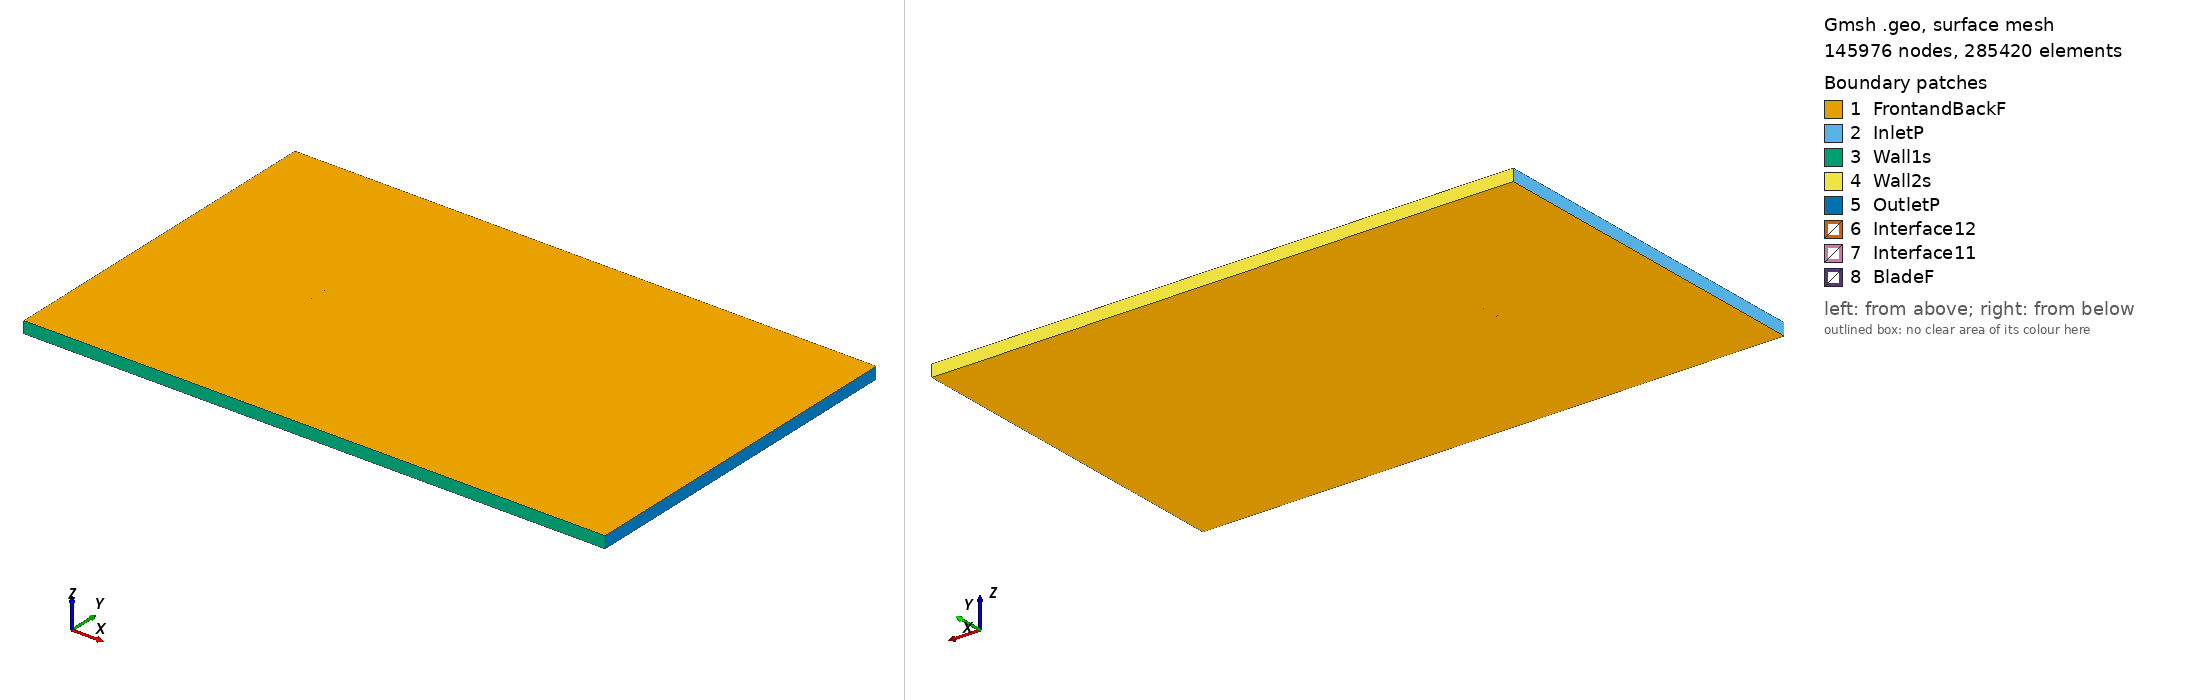

Gmsh geometry script, surface-meshed: 145976 nodes, 285420 surface elements. Boundary patches (legend numbers): 1 FrontandBackF, 2 InletP, 3 Wall1s, 4 Wall2s, 5 OutletP, 6 Interface12, 7 Interface11, 8 BladeF. Left view from above one corner, right view from below the opposite corner. Legend entries are the model's physical surfaces. The drawing asked Gmsh for element sizes between 1% and 20% of the model's largest extent; the script's own settings can give other sizes.

=== ah81131_tsr_0.96329_aoa_9.6549.geo (drawn) ===
SetFactory("OpenCASCADE");

Point(1) = {0.073938, 0.718120, 0, 1.0};
Point(2) = {0.071663, 0.718701, 0, 1.0};
Point(3) = {0.069018, 0.719464, 0, 1.0};
Point(4) = {0.066117, 0.720385, 0, 1.0};
Point(5) = {0.062970, 0.721479, 0, 1.0};
Point(6) = {0.059596, 0.722756, 0, 1.0};
Point(7) = {0.056013, 0.724225, 0, 1.0};
Point(8) = {0.052236, 0.725893, 0, 1.0};
Point(9) = {0.048285, 0.727755, 0, 1.0};
Point(10) = {0.044168, 0.729781, 0, 1.0};
Point(11) = {0.039896, 0.731906, 0, 1.0};
Point(12) = {0.035475, 0.734037, 0, 1.0};
Point(13) = {0.030907, 0.736079, 0, 1.0};
Point(14) = {0.026204, 0.737979, 0, 1.0};
Point(15) = {0.021386, 0.739725, 0, 1.0};
Point(16) = {0.016475, 0.741328, 0, 1.0};
Point(17) = {0.011496, 0.742785, 0, 1.0};
Point(18) = {0.006468, 0.744085, 0, 1.0};
Point(19) = {0.001413, 0.745228, 0, 1.0};
Point(20) = {-0.003647, 0.746213, 0, 1.0};
Point(21) = {-0.008681, 0.747089, 0, 1.0};
Point(22) = {-0.013664, 0.747863, 0, 1.0};
Point(23) = {-0.018577, 0.748532, 0, 1.0};
Point(24) = {-0.023401, 0.749072, 0, 1.0};
Point(25) = {-0.028117, 0.749468, 0, 1.0};
Point(26) = {-0.032702, 0.749750, 0, 1.0};
Point(27) = {-0.037133, 0.749928, 0, 1.0};
Point(28) = {-0.041390, 0.750000, 0, 1.0};
Point(29) = {-0.045455, 0.749966, 0, 1.0};
Point(30) = {-0.049313, 0.749823, 0, 1.0};
Point(31) = {-0.052947, 0.749574, 0, 1.0};
Point(32) = {-0.056338, 0.749233, 0, 1.0};
Point(33) = {-0.059468, 0.748810, 0, 1.0};
Point(34) = {-0.062324, 0.748329, 0, 1.0};
Point(35) = {-0.064891, 0.747801, 0, 1.0};
Point(36) = {-0.067153, 0.747244, 0, 1.0};
Point(37) = {-0.069103, 0.746662, 0, 1.0};
Point(38) = {-0.070736, 0.746014, 0, 1.0};
Point(39) = {-0.072052, 0.745292, 0, 1.0};
Point(40) = {-0.073037, 0.744529, 0, 1.0};
Point(41) = {-0.073673, 0.743824, 0, 1.0};
Point(42) = {-0.073938, 0.743275, 0, 1.0};
Point(43) = {-0.073845, 0.742810, 0, 1.0};
Point(44) = {-0.073407, 0.742354, 0, 1.0};
Point(45) = {-0.072639, 0.741841, 0, 1.0};
Point(46) = {-0.071546, 0.741254, 0, 1.0};
Point(47) = {-0.070129, 0.740630, 0, 1.0};
Point(48) = {-0.068392, 0.739961, 0, 1.0};
Point(49) = {-0.066346, 0.739244, 0, 1.0};
Point(50) = {-0.064000, 0.738477, 0, 1.0};
Point(51) = {-0.061364, 0.737662, 0, 1.0};
Point(52) = {-0.058451, 0.736809, 0, 1.0};
Point(53) = {-0.055268, 0.735933, 0, 1.0};
Point(54) = {-0.051828, 0.735040, 0, 1.0};
Point(55) = {-0.048151, 0.734119, 0, 1.0};
Point(56) = {-0.044251, 0.733183, 0, 1.0};
Point(57) = {-0.040144, 0.732233, 0, 1.0};
Point(58) = {-0.035844, 0.731284, 0, 1.0};
Point(59) = {-0.031370, 0.730348, 0, 1.0};
Point(60) = {-0.026743, 0.729427, 0, 1.0};
Point(61) = {-0.021983, 0.728510, 0, 1.0};
Point(62) = {-0.017110, 0.727607, 0, 1.0};
Point(63) = {-0.012146, 0.726726, 0, 1.0};
Point(64) = {-0.007108, 0.725870, 0, 1.0};
Point(65) = {-0.002019, 0.725054, 0, 1.0};
Point(66) = {0.003095, 0.724260, 0, 1.0};
Point(67) = {0.008215, 0.723499, 0, 1.0};
Point(68) = {0.013318, 0.722772, 0, 1.0};
Point(69) = {0.018384, 0.722079, 0, 1.0};
Point(70) = {0.023388, 0.721427, 0, 1.0};
Point(71) = {0.028309, 0.720806, 0, 1.0};
Point(72) = {0.033125, 0.720223, 0, 1.0};
Point(73) = {0.037816, 0.719674, 0, 1.0};
Point(74) = {0.042360, 0.719156, 0, 1.0};
Point(75) = {0.046740, 0.718676, 0, 1.0};
Point(76) = {0.050934, 0.718238, 0, 1.0};
Point(77) = {0.054928, 0.717850, 0, 1.0};
Point(78) = {0.058704, 0.717511, 0, 1.0};
Point(79) = {0.062246, 0.717224, 0, 1.0};
Point(80) = {0.065541, 0.716999, 0, 1.0};
Point(81) = {0.068571, 0.716832, 0, 1.0};
Point(82) = {0.071325, 0.716717, 0, 1.0};
Point(83) = {0.073687, 0.716644, 0, 1.0};
Point(84) = {-0.073938, -0.718120, 0, 1.0};
Point(85) = {-0.071663, -0.718701, 0, 1.0};
Point(86) = {-0.069018, -0.719464, 0, 1.0};
Point(87) = {-0.066117, -0.720385, 0, 1.0};
Point(88) = {-0.062970, -0.721479, 0, 1.0};
Point(89) = {-0.059596, -0.722756, 0, 1.0};
Point(90) = {-0.056013, -0.724225, 0, 1.0};
Point(91) = {-0.052236, -0.725893, 0, 1.0};
Point(92) = {-0.048285, -0.727755, 0, 1.0};
Point(93) = {-0.044168, -0.729781, 0, 1.0};
Point(94) = {-0.039896, -0.731906, 0, 1.0};
Point(95) = {-0.035475, -0.734037, 0, 1.0};
Point(96) = {-0.030907, -0.736079, 0, 1.0};
Point(97) = {-0.026204, -0.737979, 0, 1.0};
Point(98) = {-0.021386, -0.739725, 0, 1.0};
Point(99) = {-0.016475, -0.741328, 0, 1.0};
Point(100) = {-0.011496, -0.742785, 0, 1.0};
Point(101) = {-0.006468, -0.744085, 0, 1.0};
Point(102) = {-0.001413, -0.745228, 0, 1.0};
Point(103) = {0.003647, -0.746213, 0, 1.0};
Point(104) = {0.008681, -0.747089, 0, 1.0};
Point(105) = {0.013664, -0.747863, 0, 1.0};
Point(106) = {0.018577, -0.748532, 0, 1.0};
Point(107) = {0.023401, -0.749072, 0, 1.0};
Point(108) = {0.028117, -0.749468, 0, 1.0};
Point(109) = {0.032702, -0.749750, 0, 1.0};
Point(110) = {0.037133, -0.749928, 0, 1.0};
Point(111) = {0.041390, -0.750000, 0, 1.0};
Point(112) = {0.045455, -0.749966, 0, 1.0};
Point(113) = {0.049313, -0.749823, 0, 1.0};
Point(114) = {0.052947, -0.749574, 0, 1.0};
Point(115) = {0.056338, -0.749233, 0, 1.0};
Point(116) = {0.059468, -0.748810, 0, 1.0};
Point(117) = {0.062324, -0.748329, 0, 1.0};
Point(118) = {0.064891, -0.747801, 0, 1.0};
Point(119) = {0.067153, -0.747244, 0, 1.0};
Point(120) = {0.069103, -0.746662, 0, 1.0};
Point(121) = {0.070736, -0.746014, 0, 1.0};
Point(122) = {0.072052, -0.745292, 0, 1.0};
Point(123) = {0.073037, -0.744529, 0, 1.0};
Point(124) = {0.073673, -0.743824, 0, 1.0};
Point(125) = {0.073938, -0.743275, 0, 1.0};
Point(126) = {0.073845, -0.742810, 0, 1.0};
Point(127) = {0.073407, -0.742354, 0, 1.0};
Point(128) = {0.072639, -0.741841, 0, 1.0};
Point(129) = {0.071546, -0.741254, 0, 1.0};
Point(130) = {0.070129, -0.740630, 0, 1.0};
Point(131) = {0.068392, -0.739961, 0, 1.0};
Point(132) = {0.066346, -0.739244, 0, 1.0};
Point(133) = {0.064000, -0.738477, 0, 1.0};
Point(134) = {0.061364, -0.737662, 0, 1.0};
Point(135) = {0.058451, -0.736809, 0, 1.0};
Point(136) = {0.055268, -0.735933, 0, 1.0};
Point(137) = {0.051828, -0.735040, 0, 1.0};
Point(138) = {0.048151, -0.734119, 0, 1.0};
Point(139) = {0.044251, -0.733183, 0, 1.0};
Point(140) = {0.040144, -0.732233, 0, 1.0};
Point(141) = {0.035844, -0.731284, 0, 1.0};
Point(142) = {0.031370, -0.730348, 0, 1.0};
Point(143) = {0.026743, -0.729427, 0, 1.0};
Point(144) = {0.021983, -0.728510, 0, 1.0};
Point(145) = {0.017110, -0.727607, 0, 1.0};
Point(146) = {0.012146, -0.726726, 0, 1.0};
Point(147) = {0.007108, -0.725870, 0, 1.0};
Point(148) = {0.002019, -0.725054, 0, 1.0};
Point(149) = {-0.003095, -0.724260, 0, 1.0};
Point(150) = {-0.008215, -0.723499, 0, 1.0};
Point(151) = {-0.013318, -0.722772, 0, 1.0};
Point(152) = {-0.018384, -0.722079, 0, 1.0};
Point(153) = {-0.023388, -0.721427, 0, 1.0};
Point(154) = {-0.028309, -0.720806, 0, 1.0};
Point(155) = {-0.033125, -0.720223, 0, 1.0};
Point(156) = {-0.037816, -0.719674, 0, 1.0};
Point(157) = {-0.042360, -0.719156, 0, 1.0};
Point(158) = {-0.046740, -0.718676, 0, 1.0};
Point(159) = {-0.050934, -0.718238, 0, 1.0};
Point(160) = {-0.054928, -0.717850, 0, 1.0};
Point(161) = {-0.058704, -0.717511, 0, 1.0};
Point(162) = {-0.062246, -0.717224, 0, 1.0};
Point(163) = {-0.065541, -0.716999, 0, 1.0};
Point(164) = {-0.068571, -0.716832, 0, 1.0};
Point(165) = {-0.071325, -0.716717, 0, 1.0};
Point(166) = {-0.073687, -0.716644, 0, 1.0};

// Lines: first blade (splines 1-4)
Spline(1) = {1:25};
Spline(2) = {25:58};
Spline(3) = {58:83};
Spline(4) = {83,1};

// Lines: second blade (splines 5-8)
Spline(5) = {84:108};
Spline(6) = {108:141};
Spline(7) = {141:166};
Spline(8) = {166,84};

// Outer domain (points 20001-4 and lines)
Point(167) = {-13.50000000, -15.00000000, 0, 1.0};
Point(168) = {-13.50000000, 15.00000000, 0, 1.0};
Point(169) = {36.00000000, 15.00000000, 0, 1.0};
Point(170) = {36.00000000, -15.00000000, 0, 1.0};
Line(11) = {167, 168};
Line(12) = {168, 169};
Line(13) = {169, 170};
Line(14) = {167, 170};

// Interface (between moving and stationary domain) (circles)
Circle(9) = {0, 0, 0, 0.80000000, 0, 2*Pi};
Circle(10) = {0, 0, 0, 0.80000000, 0, 2*Pi};

// Loops collect Lines/Splines/etc (blade1, blade2, domain, first circle)
Line Loop(1) = {1:4};
Line Loop(2) = {5:8};
Line Loop(3) = {11,12,13,-14};
Line Loop(4) = {9};

// BooleanDifference cuts out the circle/interface from the domain
Plane Surface(1) = {3};
Plane Surface(2) = {4};
BooleanDifference{ Surface{1}; Delete;}{ Surface{2}; Delete;}

// This one cuts out the blades from the inner circle/interface
Line Loop(6) = {10};
Plane Surface(5) = {6};
Plane Surface(6) = {1};
Plane Surface(7) = {2};
BooleanDifference{ Surface{5}; Delete;}{ Surface{6,7}; Delete;}

// extrude to 3rd dimension
Extrude {0, 0, 1} {Surface{1}; Surface{5}; Layers{1}; Recombine;}

// Physical Surfaces are the named boundaries (patches)
Physical Surface("Interface11") = {12};
Physical Surface("Interface12") = {10};

// sides of domain
Physical Surface("InletP") = {6};
Physical Surface("OutletP") = {9};

// top and bottom of domain
Physical Surface("Wall1s") = {7};
Physical Surface("Wall2s") = {8};

// Check FrontandBackF by ensuring there is nothing in the 3rd dimension
Physical Surface("FrontandBackF") = {1,11,5,21};
Physical Surface("BladeF") = {13:20};
Physical Volume("Turbine") = {2};
Physical Volume("Farfield") = {1};

// settings for airfoil boundary layer
Field[1] = BoundaryLayer;
Field[1].EdgesList = {1:8};
Field[1].hwall_n = 1e-3;
Field[1].thickness = 1.5e-2;
Field[1].ratio = 1.05;
Field[1].Quads = 1;
BoundaryLayer Field = 1;

// control points for mesh (blade and interface)
// floor((arc length / 1.5mm)/ 6) -> Transfinite Line
Transfinite Line {1,2,3,5,6,7} = 33 Using Progression 1;
Transfinite Line {4,8} = 2 Using Progression 1;
Transfinite Line {9, 15} = 800 Using Progression 1;

// For more information on gmsh syntax, visit http://gmsh.info/doc/texinfo/gmsh.html
